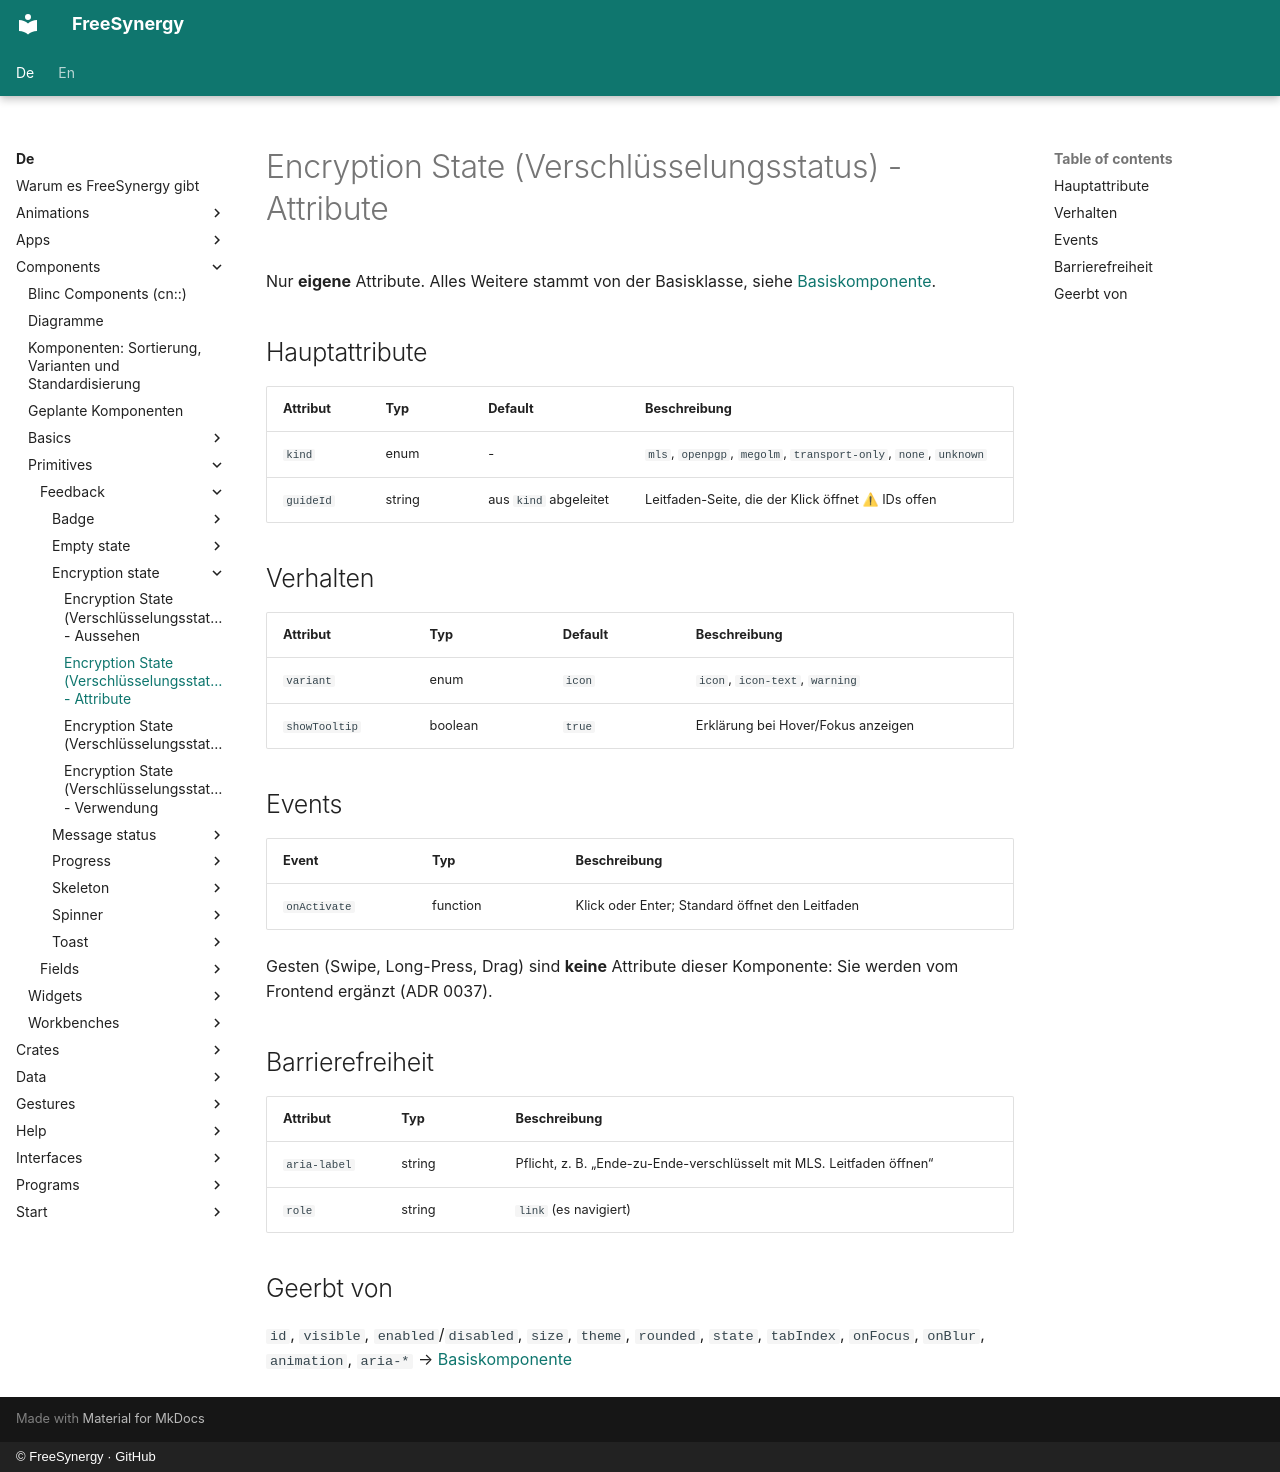

repository: FreeSynergy/fs-documentation · page: de/components/primitives/feedback/encryption-state/attributes/index.html · generator: mkdocs · copyright: © FreeSynergy · GitHub

# Encryption State (Verschlüsselungsstatus) - Attribute

Nur **eigene** Attribute. Alles Weitere stammt von der Basisklasse, siehe
[Basiskomponente](../../basics/base.md).

## Hauptattribute

| Attribut | Typ | Default | Beschreibung |
|---|---|---|---|
| `kind` | enum | - | `mls`, `openpgp`, `megolm`, `transport-only`, `none`, `unknown` |
| `guideId` | string | aus `kind` abgeleitet | Leitfaden-Seite, die der Klick öffnet ⚠ IDs offen |

## Verhalten

| Attribut | Typ | Default | Beschreibung |
|---|---|---|---|
| `variant` | enum | `icon` | `icon`, `icon-text`, `warning` |
| `showTooltip` | boolean | `true` | Erklärung bei Hover/Fokus anzeigen |

## Events

| Event | Typ | Beschreibung |
|---|---|---|
| `onActivate` | function | Klick oder Enter; Standard öffnet den Leitfaden |

Gesten (Swipe, Long-Press, Drag) sind **keine** Attribute dieser Komponente: Sie werden vom Frontend ergänzt (ADR 0037).

## Barrierefreiheit

| Attribut | Typ | Beschreibung |
|---|---|---|
| `aria-label` | string | Pflicht, z. B. „Ende-zu-Ende-verschlüsselt mit MLS. Leitfaden öffnen“ |
| `role` | string | `link` (es navigiert) |

## Geerbt von

`id`, `visible`, `enabled`/`disabled`, `size`, `theme`, `rounded`, `state`, `tabIndex`,
`onFocus`, `onBlur`, `animation`, `aria-*` → [Basiskomponente](../../basics/base.md)
